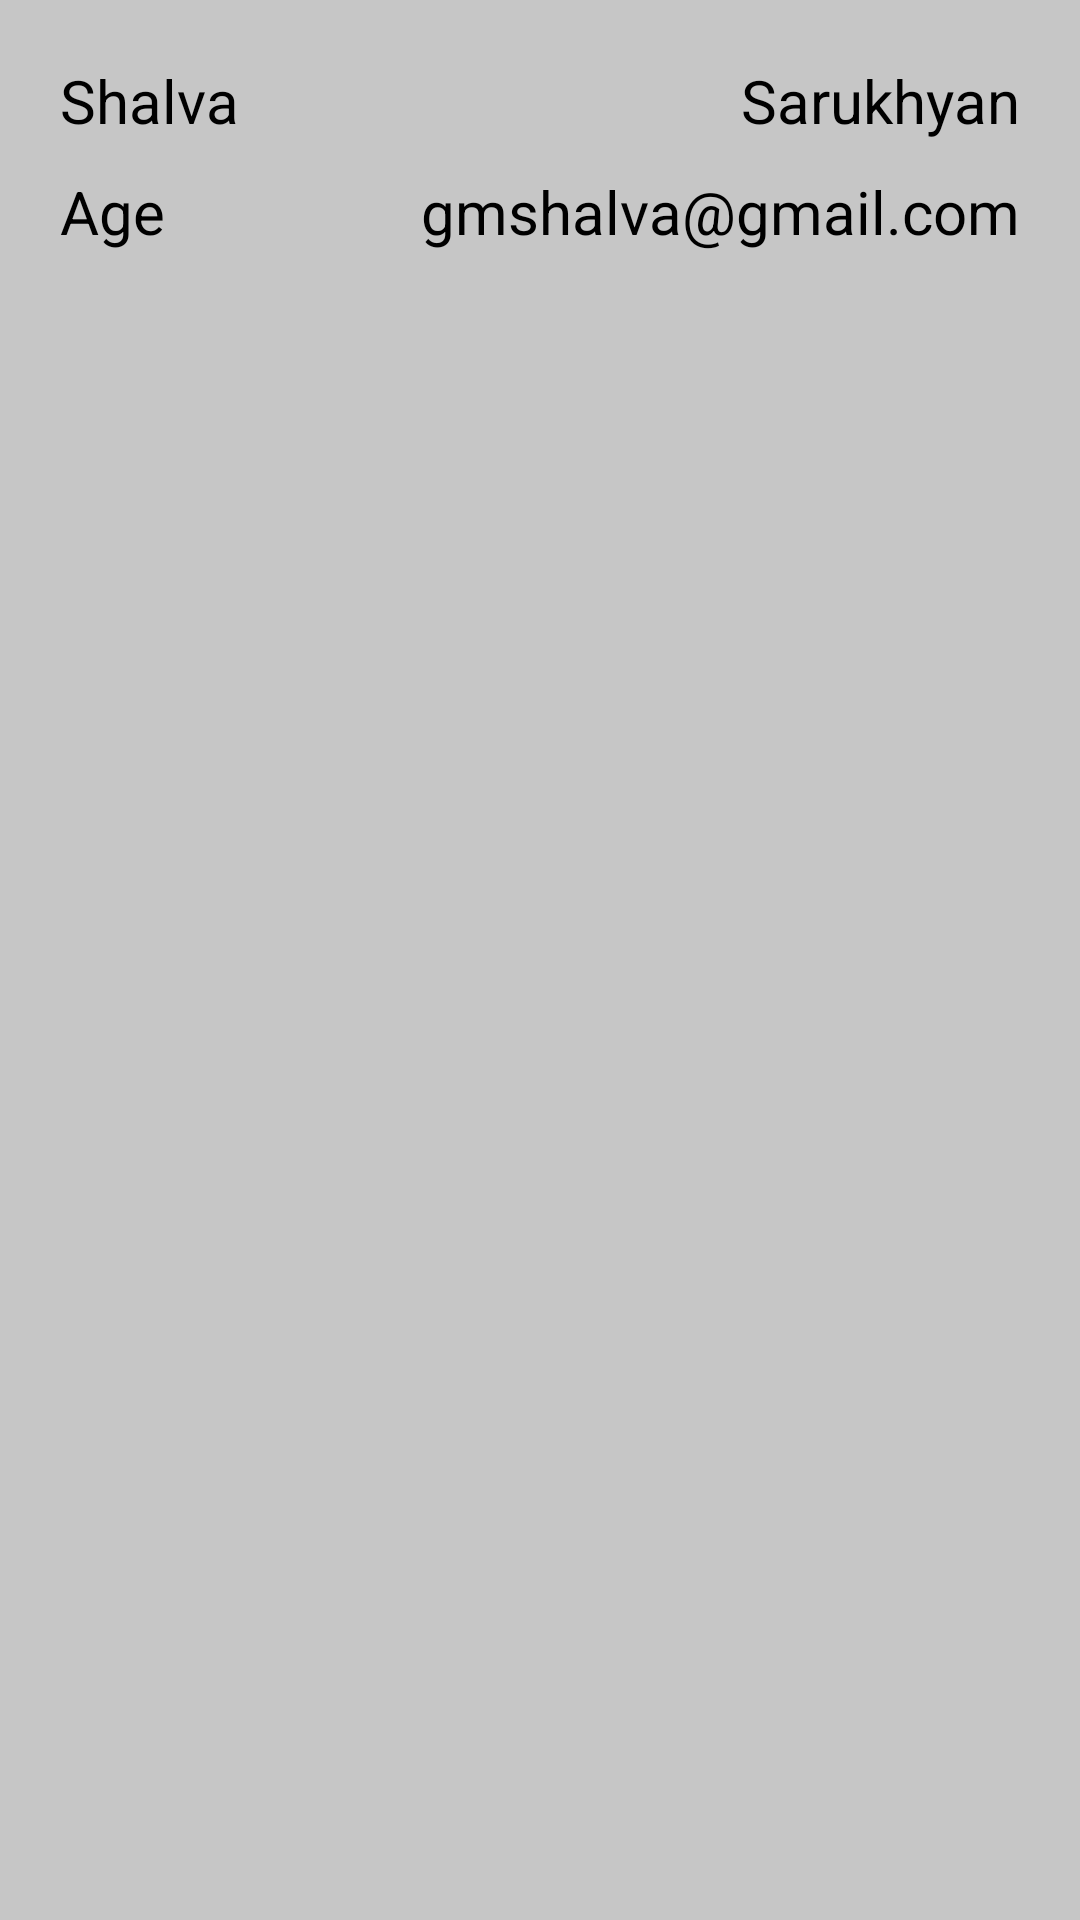

This screen was rendered from an Android layout file. Write that file and the resources it references.
<!-- AndroidManifest.xml: application theme Theme.RoomDbUsers -->
<!-- res/layout/recycler_users.xml -->
<?xml version="1.0" encoding="utf-8"?>
<androidx.constraintlayout.widget.ConstraintLayout xmlns:android="http://schemas.android.com/apk/res/android"
    xmlns:app="http://schemas.android.com/apk/res-auto"
    android:layout_width="match_parent"
    android:layout_height="wrap_content"
    android:layout_margin="10dp"
    android:background="@color/rc_user_bg"
    android:padding="20dp">

    <androidx.appcompat.widget.AppCompatTextView
        android:id="@+id/tvFirstName"
        android:layout_width="wrap_content"
        android:layout_height="wrap_content"
        android:text="Shalva"
        android:textColor="@color/black"
        android:textSize="20sp"
        app:layout_constraintStart_toStartOf="parent"
        app:layout_constraintTop_toTopOf="parent" />

    <androidx.appcompat.widget.AppCompatTextView
        android:id="@+id/tvLastName"
        android:layout_width="wrap_content"
        android:layout_height="wrap_content"
        android:text="Sarukhyan"
        android:textColor="@color/black"
        android:textSize="20sp"
        app:layout_constraintEnd_toEndOf="parent"
        app:layout_constraintTop_toTopOf="parent" />

    <androidx.appcompat.widget.AppCompatTextView
        android:id="@+id/tvAge"
        android:layout_width="wrap_content"
        android:layout_height="wrap_content"
        android:layout_marginTop="10dp"
        android:text="Age"
        android:textColor="@color/black"
        android:textSize="20sp"
        app:layout_constraintStart_toStartOf="parent"
        app:layout_constraintTop_toBottomOf="@id/tvFirstName" />

    <androidx.appcompat.widget.AppCompatTextView
        android:id="@+id/tvEmail"
        android:layout_width="wrap_content"
        android:layout_height="wrap_content"
        android:layout_marginTop="10dp"
        android:text="gmshalva@gmail.com"
        android:textColor="@color/black"
        android:textSize="20sp"
        app:layout_constraintEnd_toEndOf="parent"
        app:layout_constraintTop_toBottomOf="@id/tvLastName" />


</androidx.constraintlayout.widget.ConstraintLayout>
<!-- resources referenced by this layout -->
<resources>
  <color name="black">#FF000000</color>
  <color name="rc_user_bg">#C6C6C6</color>
  <style name="Theme.RoomDbUsers" parent="Base.Theme.RoomDbUsers" />
  <style name="Base.Theme.RoomDbUsers" parent="Theme.Material3.DayNight.NoActionBar">
          
          
      </style>
</resources>
